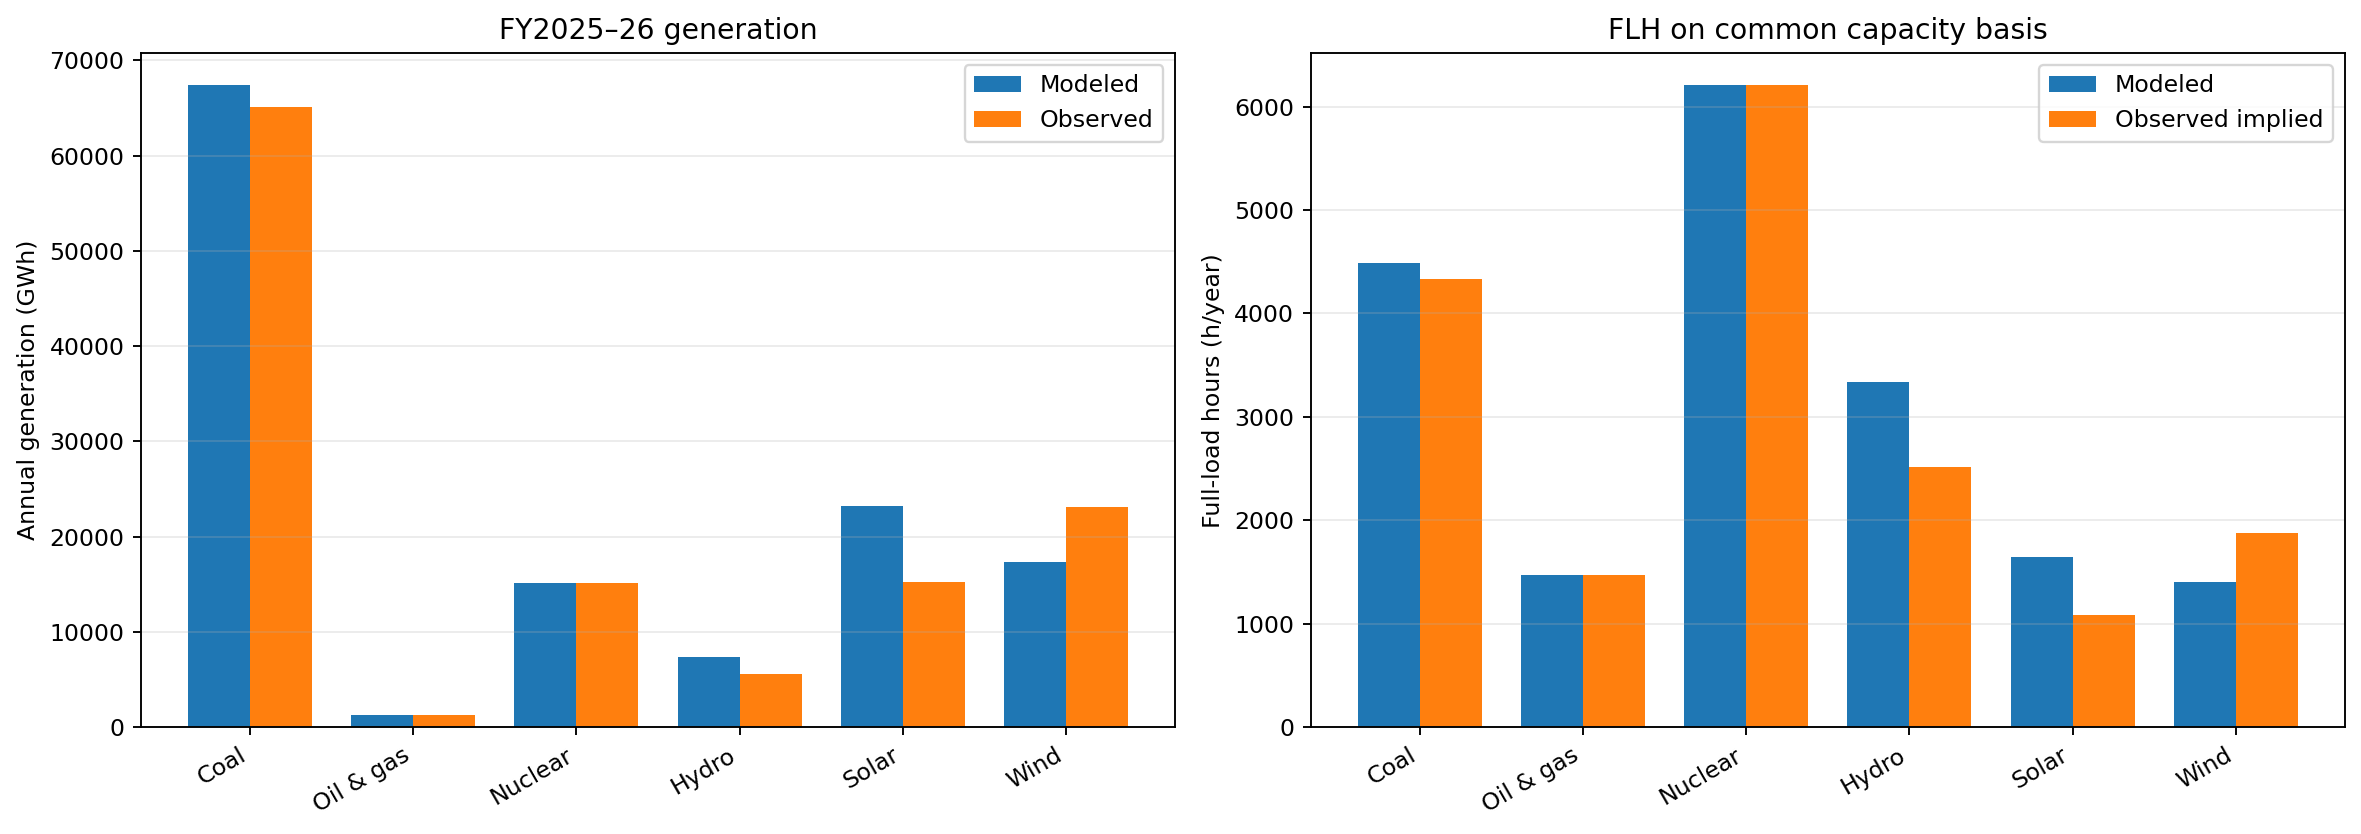

The data file committed next to this chart (first rows):
technology, installed_capacity_mw, modeled_generation_gwh, observed_generation_gwh, difference_gwh, difference_pct, modeled_flh, observed_implied_flh, flh_difference
coal, 15032, 67390, 65111, 2278, 3.499, 4483, 4331, 151.6
oil_gas, 844.6, 1241, 1241, 2.2737367544323206e-13, 1.831516979686915e-14, 1470, 1470, 2.2737367544323206e-13
nuclear, 2440, 15144, 15144, 0.0, 0.0, 6206, 6206, 0.0
hydro, 2203, 7359, 5538, 1820, 32.87, 3340, 2514, 826.2
solar, 14121, 23202, 15264, 7938, 52, 1643, 1081, 562.1
wind, 12299, 17294, 23087, -5793, -25.09, 1406, 1877, -471
